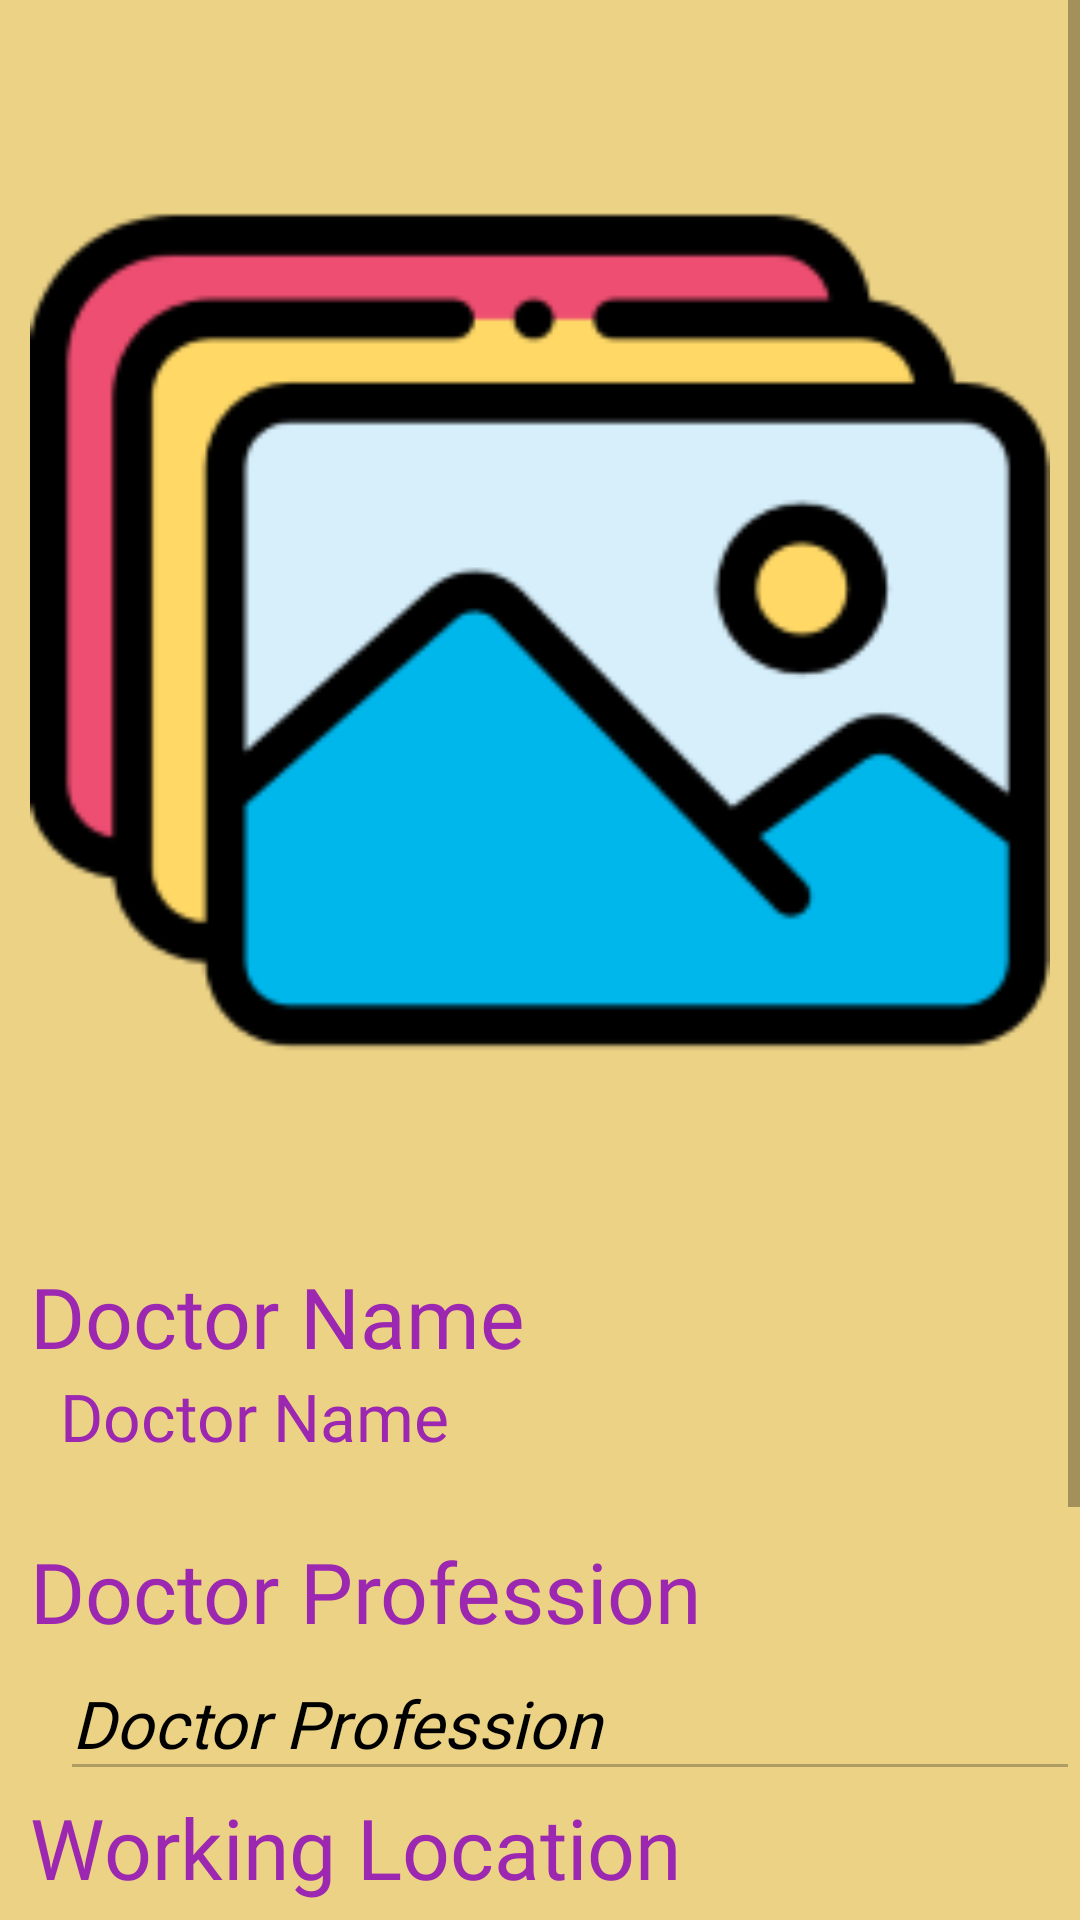

Here is an Android app screen rendered from its layout file. Give the layout XML and the strings, colors and styles it references.
<!-- AndroidManifest.xml: application theme Theme.HospitalBooking -->
<!-- res/layout/activity_edit_doctor_profile.xml -->
<?xml version="1.0" encoding="utf-8"?>
<ScrollView xmlns:android="http://schemas.android.com/apk/res/android"
    xmlns:tools="http://schemas.android.com/tools"
    android:layout_width="match_parent"
    android:layout_height="match_parent"
    android:background="#ECD285"
    tools:context=".DoctorInformationManagement.EditDoctorProfile"
    android:orientation="vertical">

    <LinearLayout
        android:layout_width="match_parent"
        android:layout_height="wrap_content"
        android:orientation="vertical"
        tools:ignore="ExtraText">

        <ImageView
            android:id="@+id/ImgMed"
            android:layout_width="match_parent"
            android:layout_height="400dp"
            android:layout_marginVertical="15dp"
            android:scaleType="fitCenter"
            android:layout_margin="10dp"
            android:layout_gravity="center"
            android:contentDescription="@string/doctor_image"
            android:src="@drawable/image"
            android:clickable="false" />

        <Button
            android:id="@+id/btnRet"
            android:layout_width="200sp"
            android:layout_height="50dp"
            android:layout_gravity="center"
            android:layout_marginBottom="20sp"
            android:text="@string/select_image"
            style="@style/buttonStyle"
            android:visibility="gone"
            android:background="@drawable/bg_white_rounded" />

        <TextView
            android:text="@string/doctor_name"
            style="@style/headerStyle"
            android:layout_width="match_parent"
            android:layout_height="wrap_content"
            android:layout_marginStart="10dp" />

        <TextView
            android:id="@+id/dotName"
            android:text="@string/doctor_name"
            style="@style/normalStyle"
            android:layout_width="match_parent"
            android:layout_height="wrap_content"
            android:layout_marginStart="20dp"
            android:textColor="#9C27B0"/>

        <View
            android:layout_width="match_parent"
            android:layout_height="25dp"
            android:background="#ECD285"/>

        <TextView
            android:text="@string/doctor_profession"
            style="@style/headerStyle"
            android:layout_width="match_parent"
            android:layout_height="wrap_content"
            android:layout_marginStart="10dp" />

        <EditText
            android:id="@+id/dtPro"
            style="@style/normalStyle"
            android:layout_width="match_parent"
            android:layout_height="wrap_content"
            android:layout_marginStart="20dp"
            android:autofillHints="doctor profession"
            android:enabled="false"
            android:inputType="text"
            android:minHeight="48dp"
            android:maxLength="100"
            android:textStyle="italic"
            android:text="@string/doctor_profession"
            tools:ignore="LabelFor,VisualLintTextFieldSize,DuplicateSpeakableTextCheck" />

        <TextView
            android:id="@+id/errPro"
            style="@style/normalStyle"
            android:layout_width="match_parent"
            android:layout_height="wrap_content"
            android:textColor="#F44336"
            android:layout_marginStart="20dp"
            android:layout_marginBottom="10dp"
            android:visibility="gone" />

        <TextView
            android:text="@string/working_location"
            style="@style/headerStyle"
            android:layout_width="match_parent"
            android:layout_height="wrap_content"
            android:layout_marginStart="10dp" />

        <AutoCompleteTextView
            android:id="@+id/autoCurrentHospital"
            android:textStyle="italic"
            android:hint="@string/hospital_suggestion"
            android:background="@drawable/toggle_rounded"
            android:layout_width="match_parent"
            android:layout_height="wrap_content"
            android:layout_marginStart="10dp"
            android:layout_marginTop="5dp"
            android:layout_marginEnd="10dp"
            android:ems="10"
            android:inputType="textPersonName"
            android:minHeight="48dp"
            android:visibility="gone" />

        <EditText
            android:id="@+id/dtHos"
            style="@style/normalStyle"
            android:layout_width="match_parent"
            android:layout_height="wrap_content"
            android:layout_marginStart="20dp"
            android:ems="10"
            android:minHeight="48dp"
            android:maxLength="100"
            android:inputType="textPersonName"
            android:text="@string/working_location"
            android:textStyle="italic"
            android:enabled="false"
            tools:ignore="LabelFor,VisualLintTextFieldSize,DuplicateSpeakableTextCheck"
            android:importantForAutofill="no" />

        <TextView
            android:id="@+id/map"
            style="@style/rowItemMainStyle"
            android:layout_width="wrap_content"
            android:layout_height="match_parent"
            android:layout_gravity="center"
            android:gravity="center"
            android:layout_marginTop="10dp"
            android:clickable="true"
            android:minHeight="48dp"
            android:text="@string/view_on_google_map"
            android:textColor="#093EFF"
            tools:ignore="OnClick,UsingOnClickInXml"
            android:focusable="true"
            android:textSize="22sp"/>

        <TextView
            android:id="@+id/errHos"
            style="@style/normalStyle"
            android:layout_width="match_parent"
            android:layout_height="wrap_content"
            android:textColor="#F44336"
            android:layout_marginStart="20dp"
            android:layout_marginBottom="10dp"
            android:visibility="gone"/>

        <Button
            android:id="@+id/edit_Btn"
            android:text="@string/edit"
            style="@style/buttonStyle"
            android:background="@drawable/bg_white_rounded"
            android:layout_width="150sp"
            android:layout_height="50dp"
            android:layout_gravity="center" />

        <LinearLayout
            android:layout_width="match_parent"
            android:layout_height="wrap_content"
            android:orientation="horizontal">

            <Button
                android:id="@+id/cancelBtn"
                android:text="@string/cancel_update"
                style="@style/buttonStyle"
                android:layout_width="130sp"
                android:layout_height="50dp"
                android:layout_gravity="center"
                android:layout_marginStart="80dp"
                tools:ignore="VisualLintBounds"
                android:visibility="gone"
                android:background="@drawable/bg_white_rounded" />

            <Button
                android:id="@+id/updateBtn"
                android:text="@string/profile_update"
                style="@style/buttonStyle"
                android:layout_width="130sp"
                android:layout_height="50dp"
                android:layout_marginStart="50dp"
                android:layout_marginEnd="140dp"
                android:layout_gravity="center"
                tools:ignore="VisualLintBounds"
                android:visibility="gone"
                android:background="@drawable/bg_white_rounded" />
        </LinearLayout>
        <View
            android:layout_width="match_parent"
            android:layout_height="25dp"
            android:background="#ECD285"/>
</LinearLayout>
    </ScrollView>
<!-- resources referenced by this layout -->
<resources>
  <!-- drawable bg_white_rounded (drawable) -->
  <?xml version="1.0" encoding="utf-8"?>
  <shape xmlns:android="http://schemas.android.com/apk/res/android">
      <solid android:color="#2196F3"/>
      <corners android:radius="180dp"/>
      <padding android:left="8dp"
          android:bottom="8dp"
          android:right="8dp"
          android:top="8dp"/>
  </shape>
  <!-- drawable image: png bitmap (drawable, 10358 bytes) -->
  <!-- drawable toggle_rounded (drawable) -->
  <?xml version="1.0" encoding="utf-8"?>
  <shape xmlns:android="http://schemas.android.com/apk/res/android">
      <solid android:color="#FFC107"/>
  
      <corners android:radius="180dp"/>
      <padding android:left="8dp"
          android:bottom="8dp"
          android:right="8dp"
          android:top="8dp"/>
  </shape>
  <string name="cancel_update">Cancel</string>
  <string name="doctor_image">Doctor Image</string>
  <string name="doctor_name">Doctor Name</string>
  <string name="doctor_profession">Doctor Profession</string>
  <string name="edit">Edit</string>
  <string name="hospital_suggestion">Suggestion location for hospital</string>
  <string name="profile_update">Update</string>
  <string name="select_image">Select Image</string>
  <string name="view_on_google_map">View On Google Map</string>
  <string name="working_location">Working Location</string>
  <style name="buttonStyle">
          <item name="android:fontFamily">@font/roboto_bold</item>
          <item name="android:textColor">@color/white</item>
          <item name="android:textSize">16sp</item>
      </style>
  <style name="headerStyle">
          <item name="android:fontFamily">@font/roboto_bold</item>
          <item name="android:textColor">@color/header_purple</item>
          <item name="android:textSize">28sp</item>
      </style>
  <style name="normalStyle">
          <item name="android:fontFamily">@font/roboto</item>
          <item name="android:textColor">@color/black</item>
          <item name="android:textSize">22sp</item>
      </style>
  <style name="rowItemMainStyle">
          <item name="android:fontFamily">@font/roboto_bold</item>
          <item name="android:textColor">@color/black</item>
          <item name="android:textSize">16sp</item>
      </style>
  <style name="Theme.HospitalBooking" parent="Theme.MaterialComponents.DayNight.DarkActionBar">
          
          <item name="colorPrimary">@color/purple_500</item>
          <item name="colorPrimaryVariant">@color/purple_700</item>
          <item name="colorOnPrimary">@color/white</item>
          
          <item name="colorSecondary">@color/teal_200</item>
          <item name="colorSecondaryVariant">@color/teal_700</item>
          <item name="colorOnSecondary">@color/black</item>
          
          <item name="android:statusBarColor" tools:targetApi="l">?attr/colorPrimaryVariant</item>
          
      </style>
  <color name="white">#FFFFFFFF</color>
  <color name="header_purple">#9C27B0</color>
  <color name="black">#FF000000</color>
  <color name="purple_500">#FF6200EE</color>
  <color name="purple_700">#FF3700B3</color>
  <color name="teal_200">#FF03DAC5</color>
  <color name="teal_700">#FF018786</color>
</resources>
